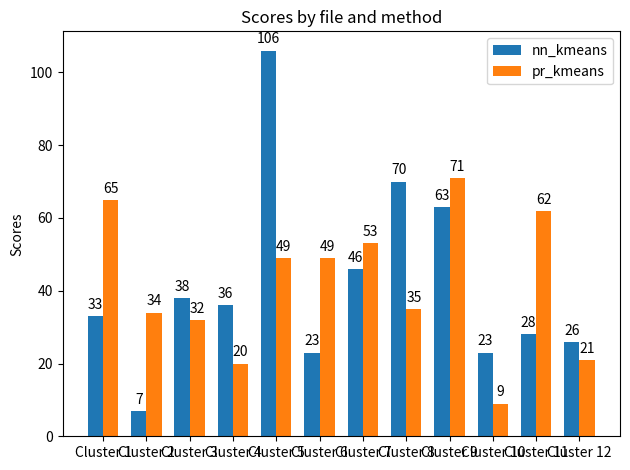

Python code for this plot:
import matplotlib
import matplotlib.pyplot as plt
import numpy as np


labels = ['Cluster 1', 'Cluster 2', 'Cluster 3', 'Cluster 4', 'Cluster 5', 'Cluster 6', 'Cluster 7', 'Cluster 8', 'Cluster 9', 'Cluster 10', 'Cluster 11', 'Cluster 12']
nn_kmeans = [33, 7, 38, 36, 106, 23, 46, 70, 63, 23, 28, 26]
pr_kmeans = [65, 34, 32, 20, 49, 49, 53, 35, 71, 9, 62 ,21]

x = np.arange(len(labels))  # the label locations
width = 0.35  # the width of the bars

fig, ax = plt.subplots()
rects1 = ax.bar(x - width/2, nn_kmeans, width, label='nn_kmeans')
rects2 = ax.bar(x + width/2, pr_kmeans, width, label='pr_kmeans')

# Add some text for labels, title and custom x-axis tick labels, etc.
ax.set_ylabel('Scores')
ax.set_title('Scores by file and method')
ax.set_xticks(x)
ax.set_xticklabels(labels)
ax.legend()


def autolabel(rects):
    """Attach a text label above each bar in *rects*, displaying its height."""
    for rect in rects:
        height = rect.get_height()
        ax.annotate('{}'.format(height),
                    xy=(rect.get_x() + rect.get_width() / 2, height),
                    xytext=(0, 3),  # 3 points vertical offset
                    textcoords="offset points",
                    ha='center', va='bottom')


autolabel(rects1)
autolabel(rects2)

fig.tight_layout()

plt.show()